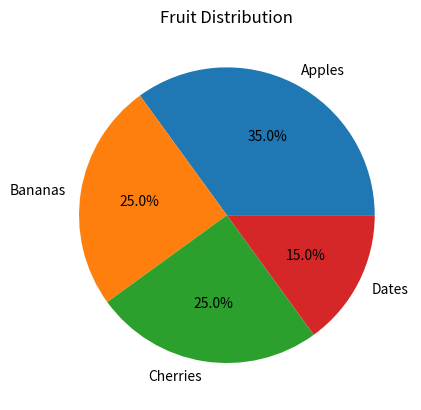

Here is the Python script that generated this plot:
import matplotlib.pyplot as plt

plt.pie([35, 25, 25, 15], labels=['Apples', 'Bananas', 'Cherries', 'Dates'], autopct='%1.1f%%')
plt.title('Fruit Distribution')
plt.show()
